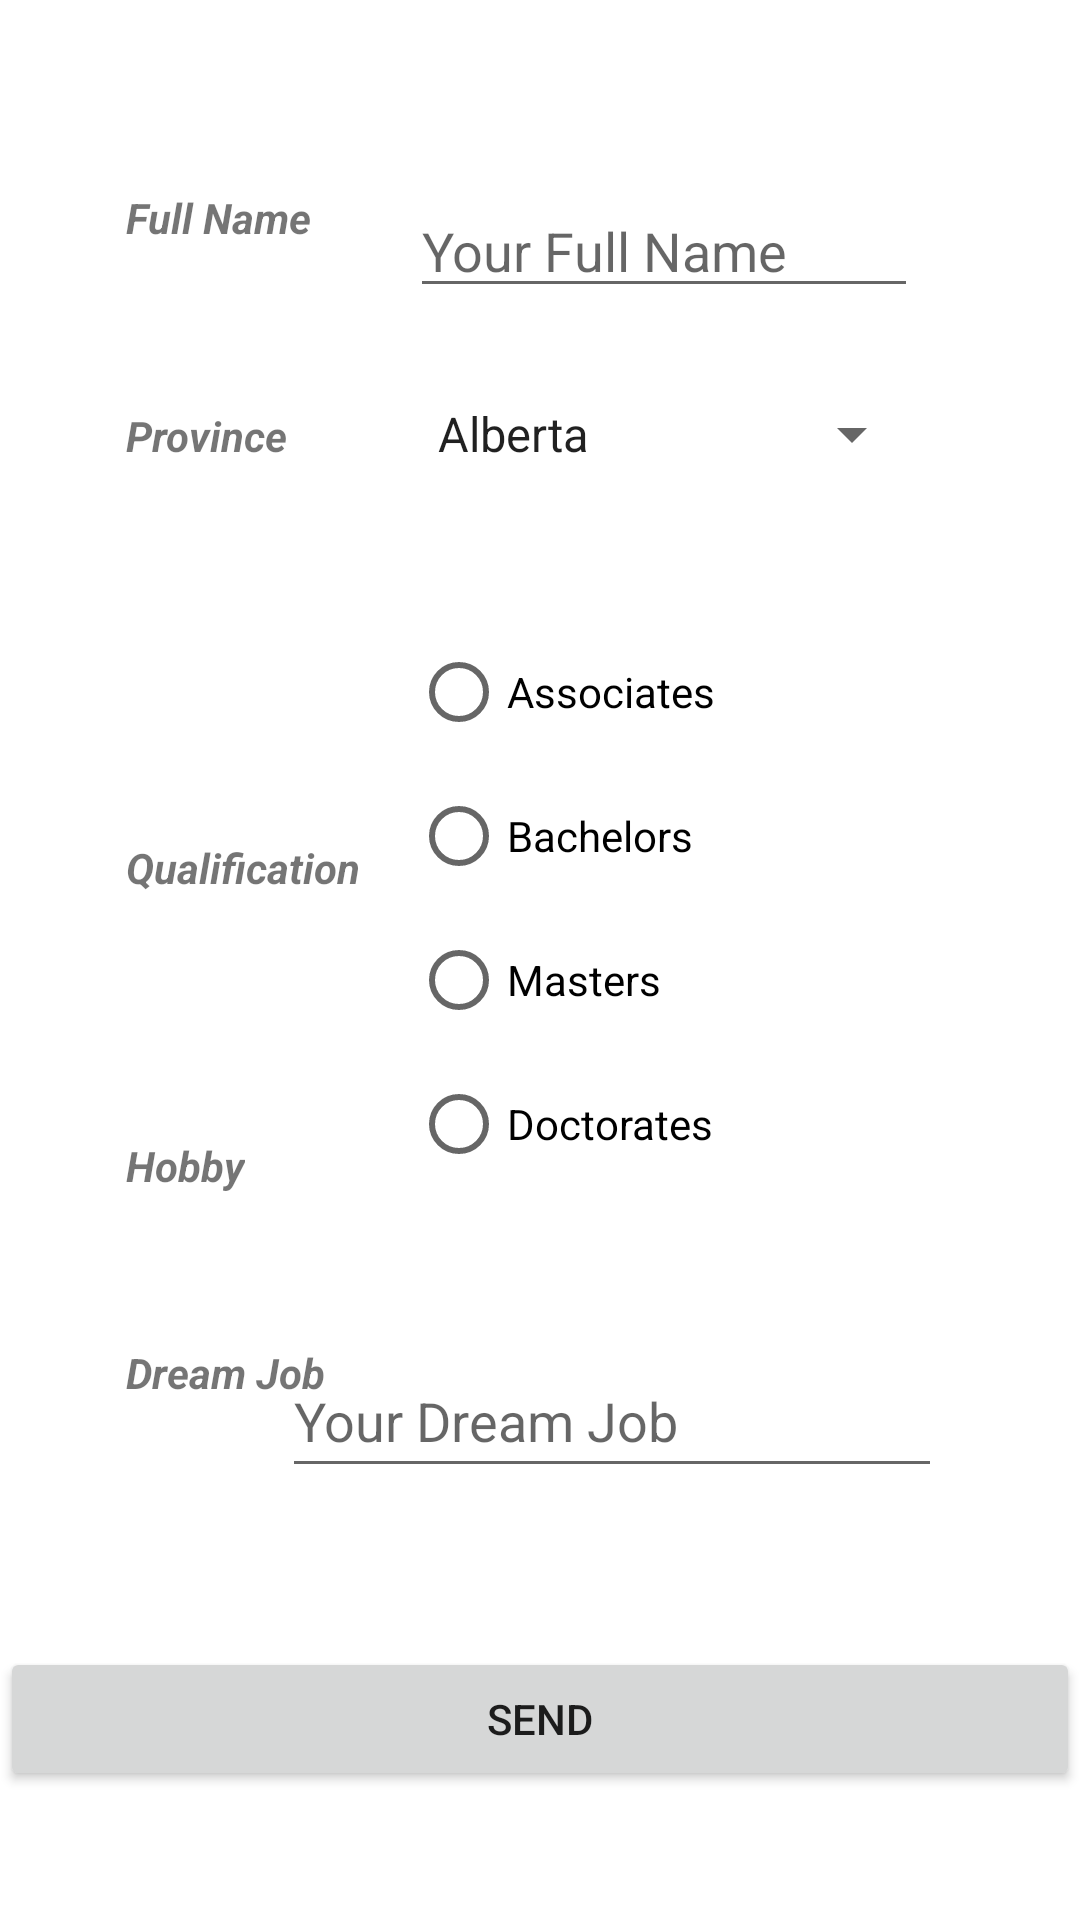

Here is an Android app screen rendered from its layout file. Give the layout XML and the strings, colors and styles it references.
<!-- AndroidManifest.xml: application theme Theme.MAPD711A1 -->
<!-- res/layout/activity_main.xml -->
<?xml version="1.0" encoding="utf-8"?>
<androidx.constraintlayout.widget.ConstraintLayout
    xmlns:android="http://schemas.android.com/apk/res/android"
    xmlns:app="http://schemas.android.com/apk/res-auto"
    xmlns:tools="http://schemas.android.com/tools"
    android:layout_width="match_parent"
    android:layout_height="match_parent"
    tools:context=".MainActivity">

    <TextView
        android:id="@+id/fullNameLabel"
        android:layout_width="wrap_content"
        android:layout_height="wrap_content"
        android:layout_marginStart="42dp"
        android:layout_marginTop="63dp"
        android:layout_marginEnd="33dp"
        android:text="Full Name"
        android:textStyle="bold|italic"
        app:layout_constraintEnd_toStartOf="@+id/fullNameEditText"
        app:layout_constraintStart_toStartOf="parent"
        app:layout_constraintTop_toTopOf="parent" />

    <EditText
        android:id="@+id/fullNameEditText"
        android:layout_width="0dp"
        android:layout_height="41dp"
        android:layout_marginEnd="54dp"
        android:ems="10"
        android:hint="Your Full Name"
        android:inputType="textPersonName"
        android:minHeight="48dp"
        app:layout_constraintBottom_toBottomOf="@+id/fullNameLabel"
        app:layout_constraintEnd_toEndOf="parent"
        app:layout_constraintStart_toEndOf="@+id/fullNameLabel"
        app:layout_constraintTop_toBottomOf="@+id/fullNameLabel" />

    <TextView
        android:id="@+id/provinceLabel"
        android:layout_width="wrap_content"
        android:layout_height="wrap_content"
        android:layout_marginStart="42dp"
        android:layout_marginEnd="42dp"
        android:text="Province"
        android:textStyle="bold|italic"
        app:layout_constraintBaseline_toBaselineOf="@+id/provinceSpinner"
        app:layout_constraintEnd_toStartOf="@+id/provinceSpinner"
        app:layout_constraintStart_toStartOf="parent" />

    <Spinner
        android:id="@+id/provinceSpinner"
        android:layout_width="0dp"
        android:layout_height="wrap_content"
        android:layout_marginTop="30dp"
        android:layout_marginEnd="52dp"
        android:entries="@array/provinceList"
        app:layout_constraintEnd_toEndOf="parent"
        app:layout_constraintStart_toEndOf="@+id/provinceLabel"
        app:layout_constraintTop_toBottomOf="@+id/fullNameEditText" />

    <TextView
        android:id="@+id/qualificationLabel"
        android:layout_width="wrap_content"
        android:layout_height="wrap_content"
        android:layout_marginStart="42dp"
        android:layout_marginTop="73dp"
        android:text="Qualification"
        android:textStyle="bold|italic"
        app:layout_constraintStart_toStartOf="parent"
        app:layout_constraintTop_toTopOf="@+id/qualificationRadioGroup" />

    <RadioGroup
        android:id="@+id/qualificationRadioGroup"
        android:layout_width="wrap_content"
        android:layout_height="wrap_content"
        android:layout_marginStart="17dp"
        android:layout_marginTop="50dp"
        app:layout_constraintStart_toEndOf="@+id/qualificationLabel"
        app:layout_constraintTop_toBottomOf="@+id/provinceSpinner">

        <RadioButton
            android:id="@+id/associatesRadioBtn"
            android:layout_width="wrap_content"
            android:layout_height="wrap_content"
            android:text="Associates"
            tools:layout_editor_absoluteX="138dp"
            tools:layout_editor_absoluteY="196dp" />

        <RadioButton
            android:id="@+id/bachelorsRadioBtn"
            android:layout_width="wrap_content"
            android:layout_height="wrap_content"
            android:text="Bachelors"
            tools:layout_editor_absoluteX="138dp"
            tools:layout_editor_absoluteY="256dp" />

        <RadioButton
            android:id="@+id/mastersRadioBtn"
            android:layout_width="wrap_content"
            android:layout_height="wrap_content"
            android:text="Masters"
            tools:layout_editor_absoluteX="138dp"
            tools:layout_editor_absoluteY="313dp" />

        <RadioButton
            android:id="@+id/doctoratesRadioBtn"
            android:layout_width="wrap_content"
            android:layout_height="wrap_content"
            android:text="Doctorates"
            tools:layout_editor_absoluteX="138dp"
            tools:layout_editor_absoluteY="372dp" />
    </RadioGroup>

    <TextView
        android:id="@+id/hobbyLabel"
        android:layout_width="wrap_content"
        android:layout_height="wrap_content"
        android:layout_marginStart="42dp"
        android:layout_marginBottom="242dp"
        android:text="Hobby"
        android:textStyle="bold|italic"
        app:layout_constraintBottom_toBottomOf="parent"
        app:layout_constraintStart_toStartOf="parent" />

    <EditText
        android:id="@+id/hobbyEditText"
        android:layout_width="0dp"
        android:layout_height="48dp"
        android:layout_marginTop="71dp"
        android:layout_marginBottom="69dp"
        android:ems="10"
        android:hint="Your Hobby"
        android:inputType="textPersonName"
        app:layout_constraintBottom_toBottomOf="@+id/dreamJobEditText"
        app:layout_constraintEnd_toEndOf="@+id/dreamJobEditText"
        app:layout_constraintStart_toStartOf="@+id/dreamJobEditText"
        app:layout_constraintTop_toBottomOf="@+id/qualificationRadioGroup" />

    <TextView
        android:id="@+id/dreamJobLabel"
        android:layout_width="wrap_content"
        android:layout_height="wrap_content"
        android:layout_marginStart="42dp"
        android:layout_marginTop="50dp"
        android:layout_weight="1"
        android:text="Dream Job"
        android:textStyle="bold|italic"
        app:layout_constraintStart_toStartOf="parent"
        app:layout_constraintTop_toBottomOf="@+id/hobbyLabel" />

    <EditText
        android:id="@+id/dreamJobEditText"
        android:layout_width="220dp"
        android:layout_height="wrap_content"
        android:layout_marginEnd="46dp"
        android:ems="10"
        android:hint="Your Dream Job"
        android:inputType="textPersonName"
        android:minHeight="48dp"
        app:layout_constraintEnd_toEndOf="parent"
        app:layout_constraintTop_toTopOf="@+id/dreamJobLabel" />

    <Button
        android:id="@+id/toAssignmentBtn"
        android:layout_width="0dp"
        android:layout_height="wrap_content"
        android:layout_marginBottom="43dp"
        android:text="SEND"
        app:layout_constraintBottom_toBottomOf="parent"
        app:layout_constraintEnd_toEndOf="parent"
        app:layout_constraintStart_toStartOf="parent" />


</androidx.constraintlayout.widget.ConstraintLayout>
<!-- resources referenced by this layout -->
<resources>
  <string-array name="provinceList">
          <item>Alberta</item>
          <item>British Columbia</item>
          <item>Manitoba</item>
          <item>New Brunswick</item>
          <item>Newfoundland Labrador</item>
          <item>Nova Scotia</item>
          <item>Ontario</item>
          <item>Prince Edward Island</item>
          <item>Quebec</item>
          <item>Saskatchewan</item>
          <item>Yukon</item>
          <item>Nunavut</item>
          <item>Northwest Territories</item>
      </string-array>
  <style name="Theme.MAPD711A1" parent="Theme.MaterialComponents.DayNight.DarkActionBar">
          
          <item name="colorPrimary">@color/purple_500</item>
          <item name="colorPrimaryVariant">@color/purple_700</item>
          <item name="colorOnPrimary">@color/white</item>
          
          <item name="colorSecondary">@color/teal_200</item>
          <item name="colorSecondaryVariant">@color/teal_700</item>
          <item name="colorOnSecondary">@color/black</item>
          
          <item name="android:statusBarColor" tools:targetApi="l">?attr/colorPrimaryVariant</item>
          
      </style>
  <!-- not gathered from this repository: default colours our renderer supplied (Android Studio template values) -->
  <color name="purple_500">#FF6200EE</color>
  <color name="purple_700">#FF3700B3</color>
  <color name="teal_200">#FF03DAC5</color>
  <color name="teal_700">#FF018786</color>
  <color name="black">#FF000000</color>
  <color name="white">#FFFFFFFF</color>
</resources>
